The GitHub repository ZheNiuNick/Fintech_533_project contains a labelled image folder "output_BTC" with 2 categories: downtrend, uptrend. Examples follow, each with its label.

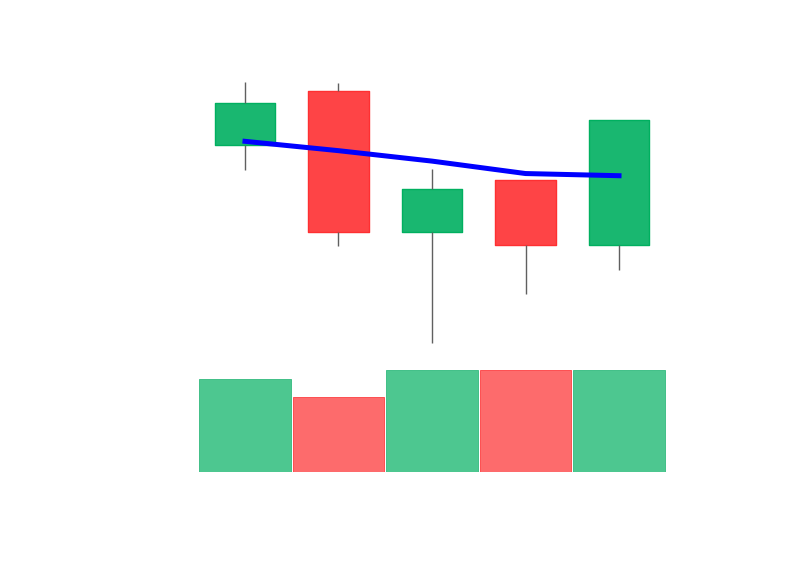
Label: uptrend

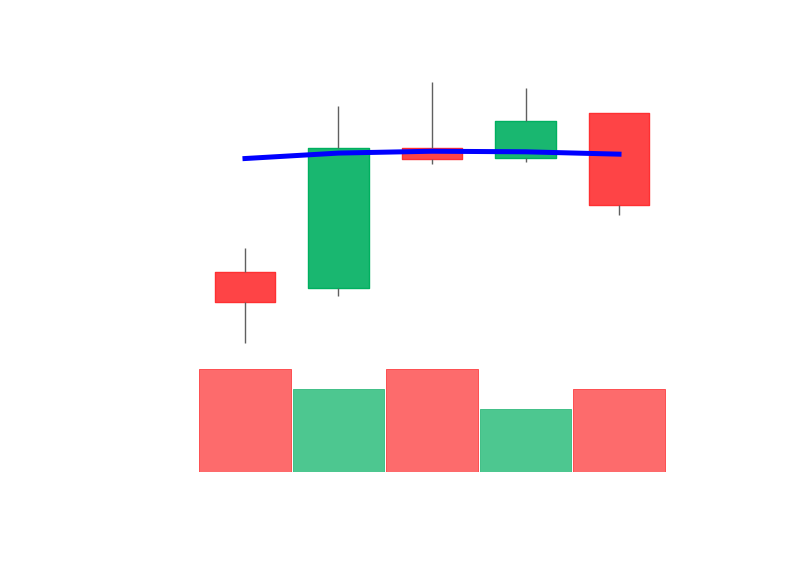
Label: downtrend

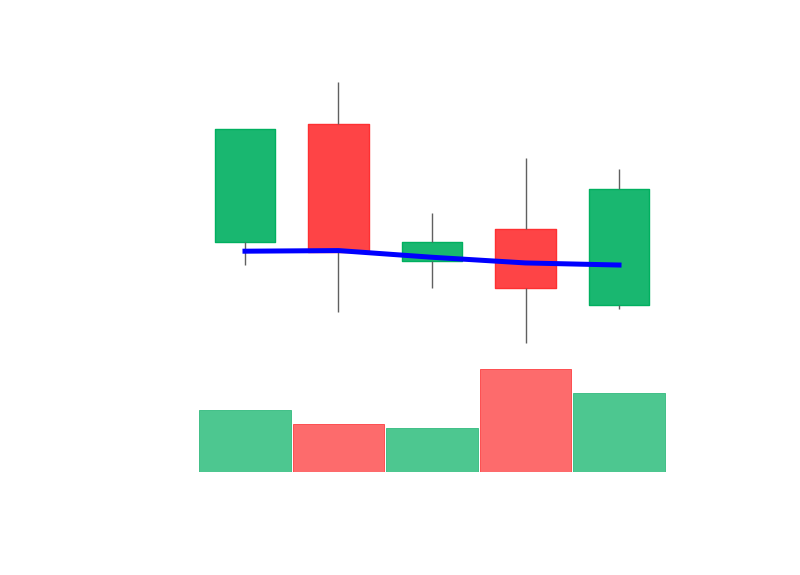
Label: uptrend

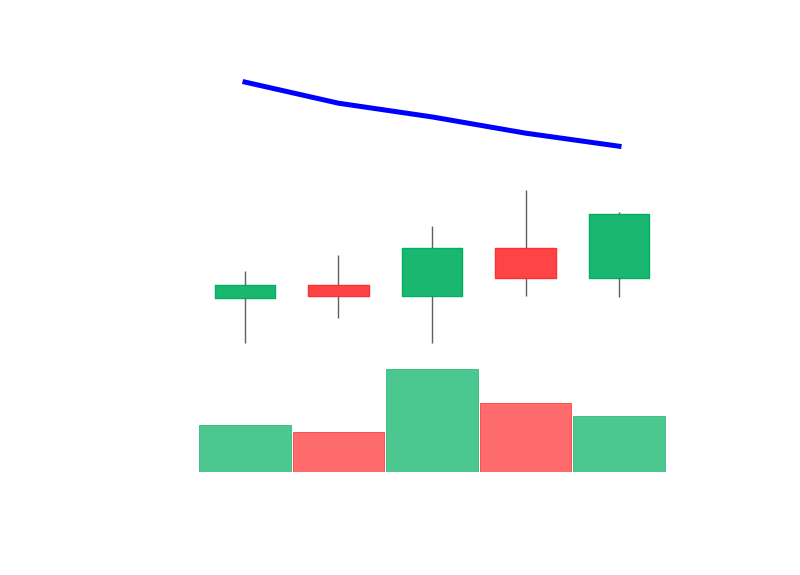
Label: downtrend

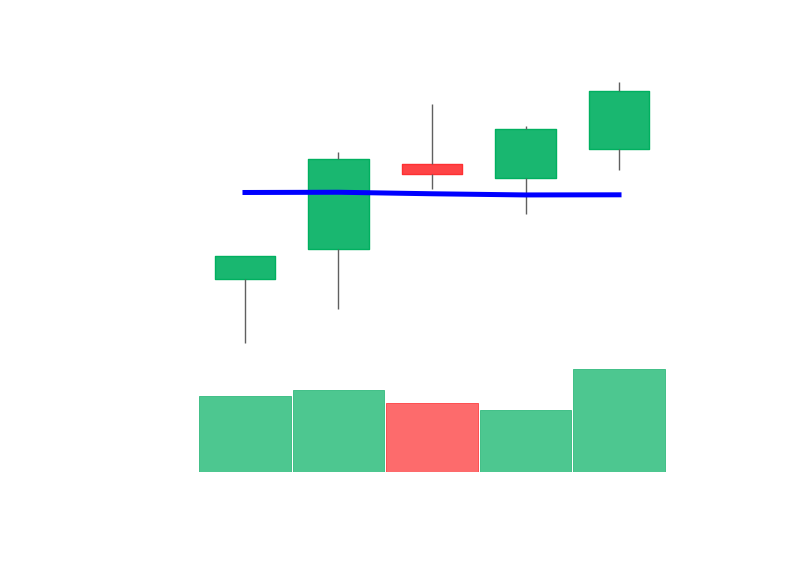
Label: uptrend

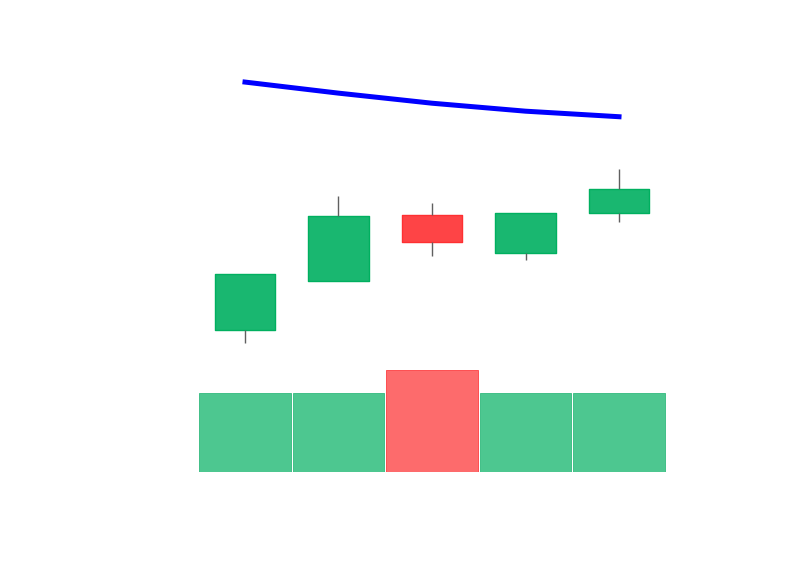
Label: downtrend
